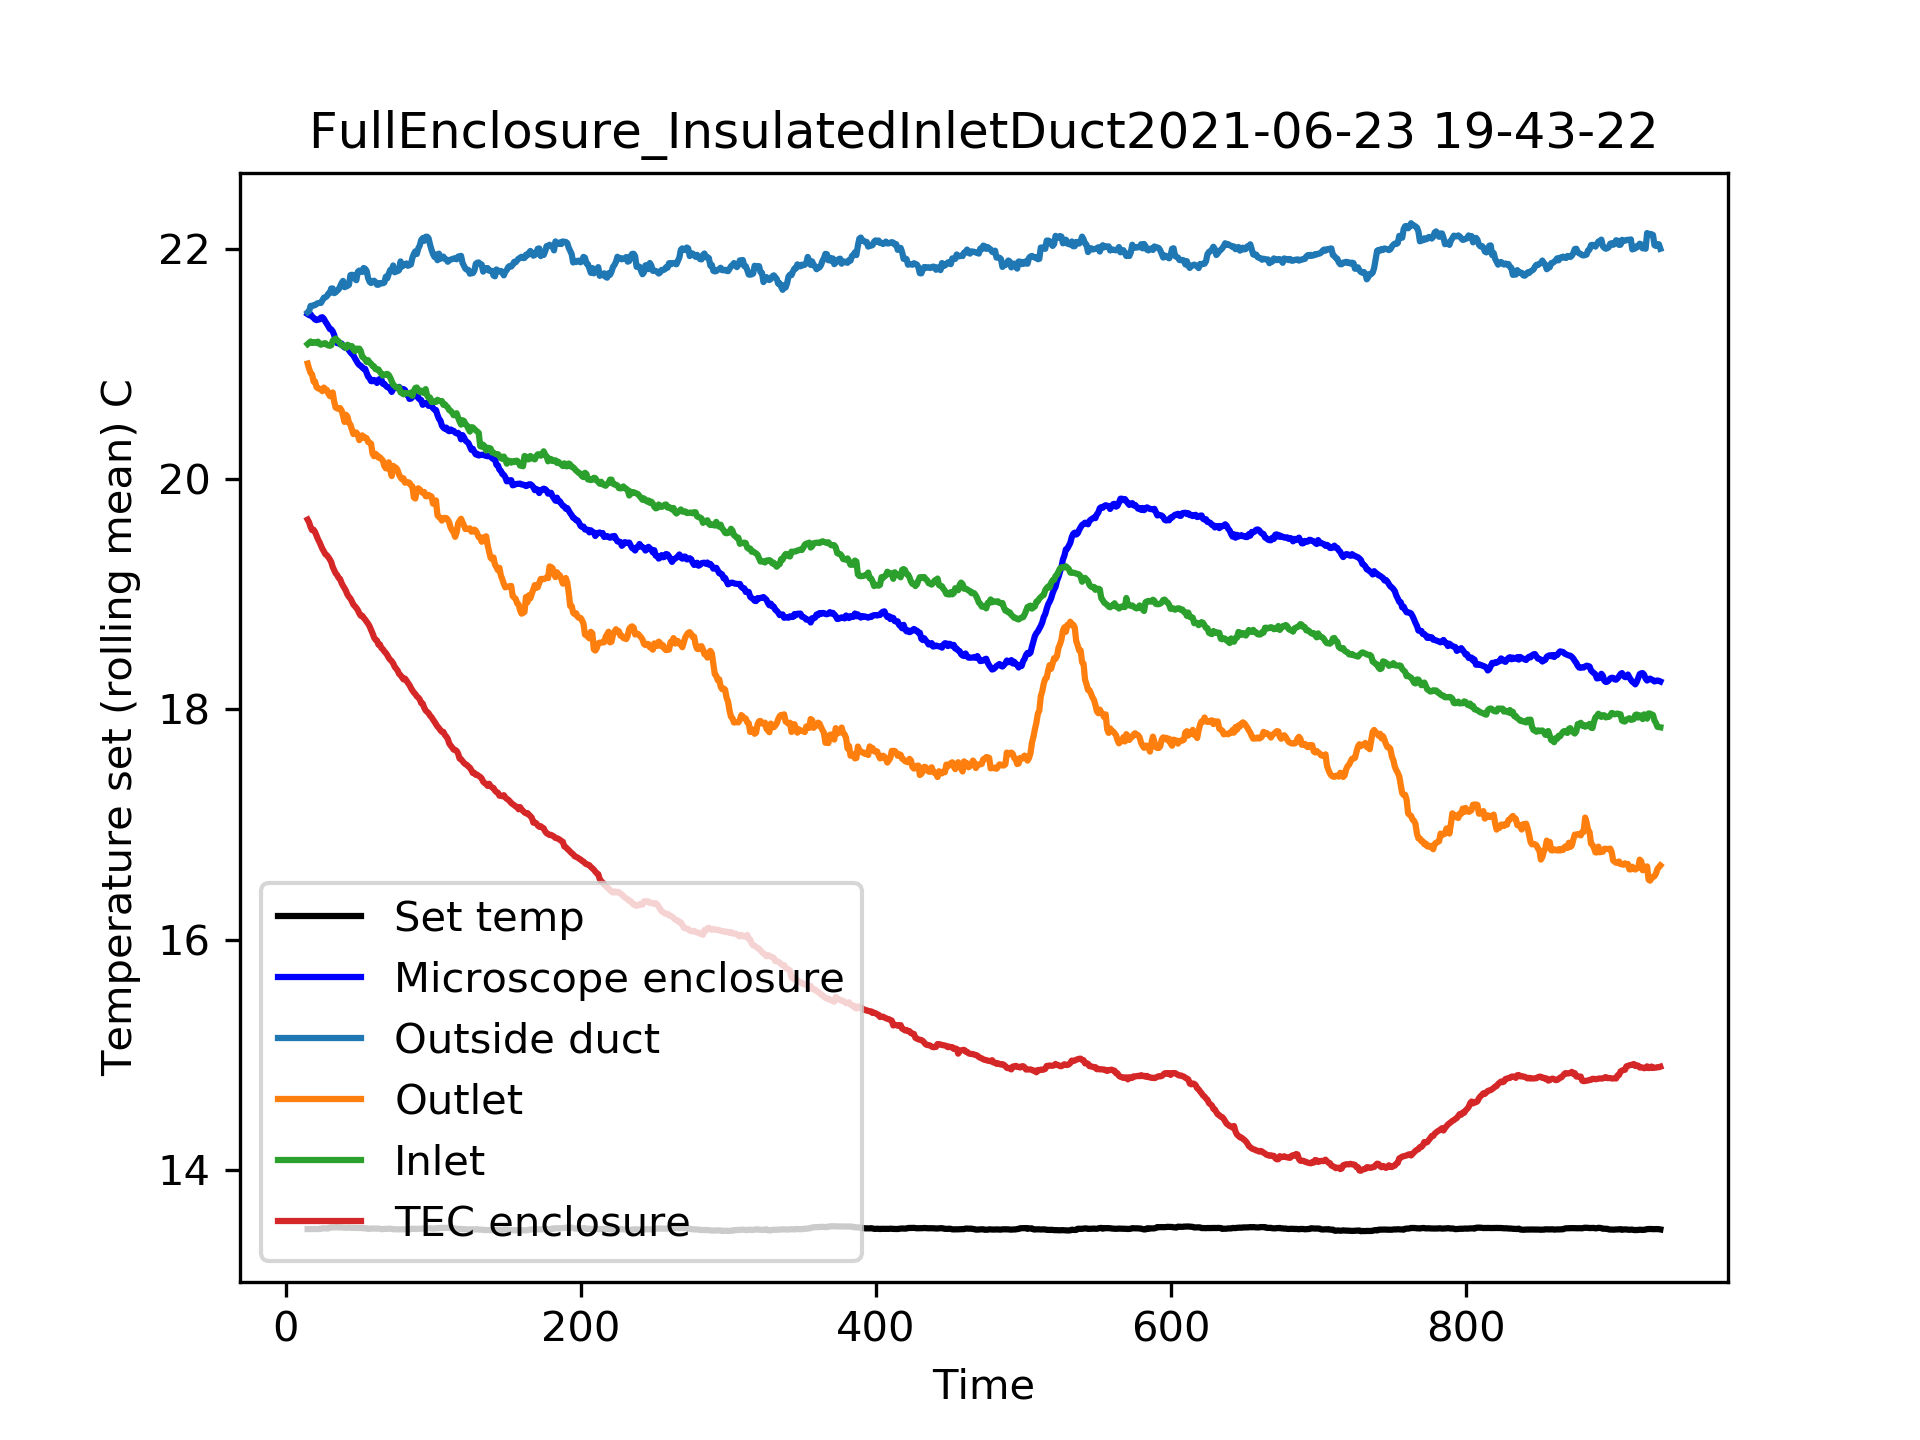

The file beside this chart, header and first rows:
Time, Temperature set (C), Temperature measured (C), Sensor 1 (C), Sensor 2 (C), Sensor 3 (C), Sensor 4 (C)
79.3, 13.5, 21.71, 21.27, 23.32, 21.44, 20.04
80.3, 13.49, 21.08, 20.9, 21.49, 21.05, 20.37
81.3, 13.47, 22.07, 21.77, 21.05, 21.38, 19.87
82.3, 13.49, 21.57, 20.94, 22.48, 20.98, 18.93
83.3, 13.49, 21.71, 21.38, 21.31, 21.14, 19.93
84.3, 13.52, 21.22, 21.4, 21.31, 21.27, 20.13
85.3, 13.47, 21.31, 21.53, 20.37, 21.95, 19.69
86.3, 13.49, 21.22, 21.4, 20.61, 21.77, 19.82
87.3, 13.49, 20.91, 21.71, 20.72, 21.27, 19.87
88.3, 13.49, 21.71, 21.4, 21.07, 20.85, 19.98
89.3, 13.47, 21.68, 21.4, 20, 21.01, 19.69
90.3, 13.53, 21.43, 21.62, 20.98, 21.03, 19.82
91.3, 13.48, 21.79, 21.44, 20.2, 21.36, 19.63
92.3, 13.49, 21.74, 21.23, 21.18, 21.42, 19.69
93.3, 13.26, 21.38, 21.69, 20.77, 21.09, 19.71
94.3, 13.49, 21.25, 20.46, 19.69, 21.36, 19.63
95.3, 13.52, 21.71, 22.1, 19.8, 19.67, 20.15
96.3, 13.45, 21.4, 22.72, 22.92, 20.61, 19.78
97.3, 13.47, 21.86, 21.64, 20.98, 21.18, 19.5
98.3, 13.5, 21.57, 21.03, 21.12, 21.2, 19.5
99.3, 13.51, 21.41, 21.36, 20.94, 21.16, 19.36
100.3, 13.49, 21.14, 21.07, 20.44, 21.31, 19.06
101.3, 13.48, 21.11, 20.04, 20.9, 21.03, 19.58
102.3, 13.51, 21.61, 21.58, 20.87, 21.34, 19.41
103.3, 13.51, 21.17, 22.81, 22.19, 21.16, 19.45
104.3, 13.49, 21.32, 21.53, 20.15, 21.64, 19.32
105.3, 13.47, 21.13, 21.86, 20.48, 20.96, 19.47
106.3, 13.55, 21.31, 21.44, 20.98, 21.18, 19.32
107.3, 13.53, 21.23, 20.98, 20.66, 21.36, 19.36
108.3, 13.51, 21.22, 21.71, 21.09, 20.96, 19.34
109.3, 13.49, 21.45, 21.6, 21.97, 21.8, 19.32
110.3, 13.5, 21.32, 22.24, 20.39, 21.38, 19.17
111.3, 13.48, 21.45, 21.75, 20.68, 21.01, 19.06
112.3, 13.51, 21.28, 21.16, 20.61, 21.2, 19.04
113.3, 13.49, 21.26, 21.38, 21.36, 21.01, 19.34
114.3, 13.49, 21.05, 21.77, 19.82, 21.16, 19.19
115.3, 13.47, 21.45, 21.66, 20.02, 22.3, 18.75
116.3, 13.59, 21.25, 21.47, 20.52, 21.2, 19.08
117.3, 13.47, 21.4, 21.71, 20.48, 21.05, 18.97
118.3, 13.57, 21.8, 22.1, 20.68, 21.12, 19.1
119.3, 13.52, 21.26, 22.08, 20.94, 20.92, 19.04
120.3, 13.5, 20.72, 21.69, 20.35, 21.25, 19.08
121.3, 13.47, 21.22, 21.75, 20.24, 20.96, 19.36
122.3, 13.49, 21.11, 21.88, 20.26, 21.23, 19.21
123.3, 13.5, 20.68, 21.82, 20.09, 21.01, 19.15
124.3, 13.49, 21.11, 21.69, 19.58, 21.49, 18.88
125.3, 13.5, 21.2, 22.1, 20.83, 20.83, 18.88
126.3, 13.49, 20.44, 21.51, 20.5, 20.92, 18.97
127.3, 13.51, 20.34, 21.86, 19.45, 21.47, 18.64
128.3, 13.52, 20.99, 21.44, 20.94, 20.72, 19.08
129.3, 13.45, 21.48, 21.66, 20.74, 20.92, 18.6
130.3, 13.47, 20.8, 21.91, 20.68, 20.77, 18.77
131.3, 13.49, 21.28, 20.87, 20.33, 20.52, 18.53
132.3, 13.47, 20.97, 22.15, 19.47, 21.31, 18.66
133.3, 13.47, 20.81, 21.18, 20.55, 20.9, 18.84
134.3, 13.48, 21.17, 21.71, 22.04, 21.23, 18.6
135.3, 13.48, 21.09, 22.02, 20, 21.82, 18.53
136.3, 13.59, 20.77, 21.73, 19.39, 20.98, 18.73
137.3, 13.49, 20.66, 23.49, 20.13, 21.07, 18.93
138.3, 13.49, 20.78, 21.82, 19.87, 21.09, 18.6
... 887 more rows
